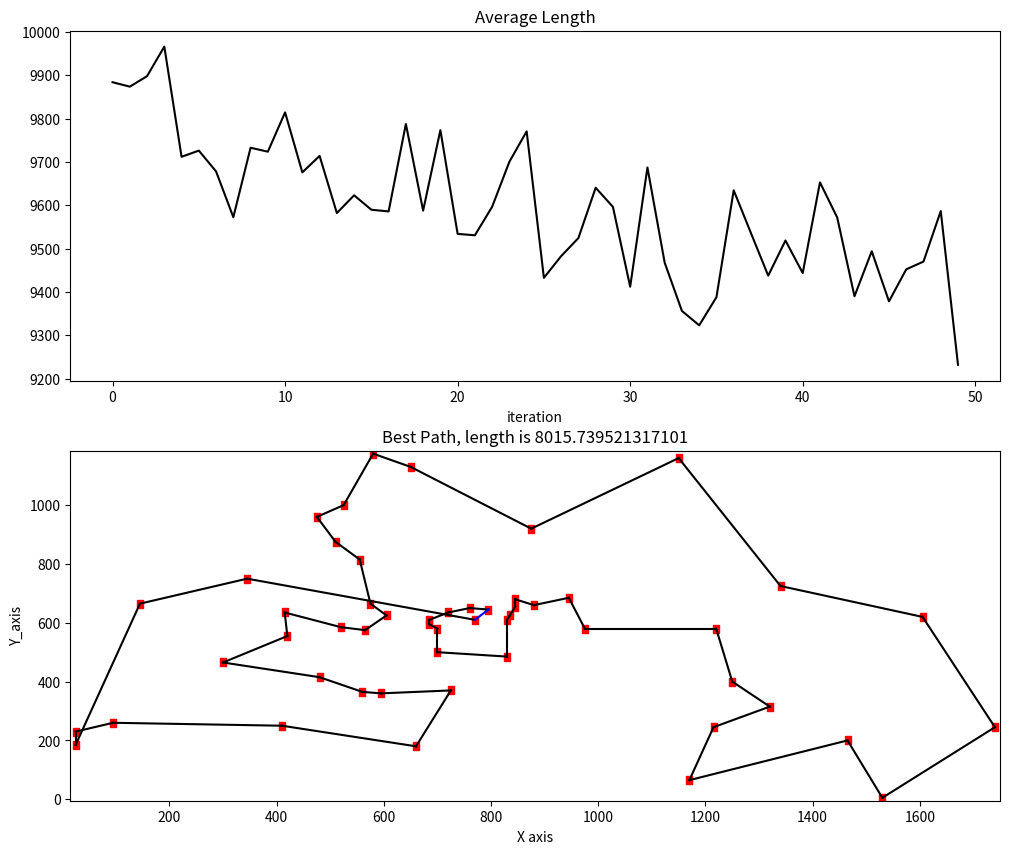

This figure's Python source:
import numpy as np
import matplotlib.pyplot as plt
import time


class ACO:
    def __init__(self, coordinates=np.zeros((0)), distMatrix=np.zeros((0)), numAnt=30, alpha=1, beta=8, rho=0.1, iterMax=50):
        '''蚁群优化算法初始化'''
        # 获取城市的距离矩阵
        self.coordinates = coordinates  # 城市坐标矩阵
        if self.coordinates.any():
            self.distMatrix = self.getDistMatrix(coordinates)
        else:
            self.distMatrix = distMatrix

        # 基本参数
        self.numCity = self.distMatrix.shape[0]  # 城市个数
        self.numAnt = numAnt  # 蚂蚁数量
        self.alpha = alpha  # 信息素重要程度因子
        self.beta = beta  # 启发函数重要程度因子
        self.rho = rho  # 信息素的挥发速度
        self.iterMax = iterMax  # 迭代最大次数
        self.Q = 1  # 重要程度常数
        self.method = 1  # 1为蚁量，2为蚁密

        # 统计参数
        self.lengthAver = np.zeros(self.iterMax)  # 各代路径的平均长度
        self.lengthBest = np.zeros(self.iterMax)  # 各代及其之前遇到的最佳路径长度
        self.pathBest = np.zeros(
            (self.iterMax, self.numCity))  # 各代及其之前遇到的最佳路径长度

        # 临时参数
        # 启发函数矩阵，表示蚂蚁从城市i转移到矩阵j的期望程度
        self.etaTable = 1.0 / \
            (self.distMatrix + np.diag([1e10] * self.numCity))
        self.pheromoneTable = np.ones((self.numCity, self.numCity))  # 信息素矩阵
        self.pathTable = np.zeros(
            (self.numAnt, self.numCity)).astype(int)  # 路径记录表
        self.length = np.zeros(self.numAnt)  # 各个蚂蚁的路径距离

    def getDistMatrix(self, coordinates):
        '''根据坐标点求距离矩阵'''
        num = coordinates.shape[0]
        distMatrix = np.zeros((num, num))
        for i in range(num):
            for j in range(i, num):
                distMatrix[i][j] = distMatrix[j][i] = np.linalg.norm(
                    coordinates[i] - coordinates[j])
        return distMatrix

    def getBest_Path_Length_Time(self):
        '''获取最好的路径和长度'''
        t_start = time.time()  # 开始计时
        # 进入迭代
        iter = 0
        while iter < self.iterMax:
            self.putAnts()  # 产生蚂蚁起点城市
            self.length = np.zeros(self.numAnt)  # 各个蚂蚁的路径距离
            for antIter in range(self.numAnt):  # 对每只蚂蚁求路径
                self.antState(antIter)  # 每只蚂蚁求路径
            self.changePheromone(iter)  # 更新信息素
            iter += 1
        t_end = time.time()  # 结束计时
        return self.pathBest[-1], self.lengthBest[-1], t_end-t_start

    def putAnts(self):
        '''随机产生各个蚂蚁的起点城市'''
        if self.numAnt <= self.numCity:  # 城市数比蚂蚁数多
            self.pathTable[:, 0] = np.random.permutation(
                range(0, self.numCity))[:self.numAnt]  # 随机分布城市并截取蚂蚁数量个
        else:  # 蚂蚁数比城市数多
            splitTimes = self.numAnt//self.numCity
            for i in range(splitTimes):
                self.pathTable[self.numCity*i:self.numCity*(i+1), 0] = np.random.permutation(
                    range(0, self.numCity))[:]
            self.pathTable[self.numCity*splitTimes:, 0] = np.random.permutation(range(0, self.numCity))[
                :self.numAnt - self.numCity*splitTimes]

    def antState(self, antIter):
        '''一只蚂蚁求路径'''
        i = antIter
        visiting = self.pathTable[i, 0]  # 当前所在的城市
        unvisited = set(range(self.numCity))  # 未访问的城市
        unvisited.remove(visiting)  # 删除当前城市
        for j in range(1, self.numCity):  # 访问剩余的numCity-1个城市
            # 每次用轮盘赌的方法选择下一个要访问的城市
            listUnvisited = list(unvisited)
            probTrans = np.zeros(len(listUnvisited))  # 选择每条路径的概率
            for k in range(len(listUnvisited)):  # 按照信息素alpha和启发函数beta的比重求到每条路径的概率
                probTrans[k] = np.power(self.pheromoneTable[visiting][listUnvisited[k]], self.alpha) \
                    * np.power(self.etaTable[visiting][listUnvisited[k]], self.beta)
            cumsumProbTrans = (probTrans / sum(probTrans)
                               ).cumsum()  # 累加：[0.1, 0.6, 0.3]->[0.1, 0.7, 1.0]
            rand = np.random.rand()  # 0-1之间的均匀分布
            # 求第一个大于rand元素的下标：rand=0.3->[0.1, 0.2, 0.4, 1.0] -> [[2, 3]] -> 2
            k = listUnvisited[(np.where(cumsumProbTrans > rand)[0])[0]]
            self.pathTable[i, j] = k  # 蚂蚁走过的路径添加到路径表中
            unvisited.remove(k)  # 在访问城市set中删除该城市
            self.length[i] += self.distMatrix[visiting][k]
            visiting = k
        # 加上最后一个城市和第一个城市的距离
        self.length[i] += self.distMatrix[visiting][self.pathTable[i, 0]]

    def changePheromone(self, iter):
        '''更新信息素'''
        # 包含所有蚂蚁的一个迭代结束后，统计本次迭代的参数
        self.lengthAver[iter] = self.length.mean()  # 求均值
        if iter == 0:
            self.lengthBest[iter] = self.length.min()
            self.pathBest[iter] = self.pathTable[self.length.argmin()].copy()
        else:
            if self.length.min() > self.lengthBest[iter - 1]:  # 本次结果比上一次差
                self.lengthBest[iter] = self.lengthBest[iter - 1]
                self.pathBest[iter] = self.pathBest[iter - 1].copy()
            else:
                self.lengthBest[iter] = self.length.min()
                self.pathBest[iter] = self.pathTable[self.length.argmin()
                                                     ].copy()
        # 更新信息素
        changePheromoneTable = np.zeros((self.numCity, self.numCity))
        for i in range(self.numAnt):
            for j in range(self.numCity - 1):
                changePheromoneTable[self.pathTable[i, j]][self.pathTable[i, j + 1]] += self.antMethod(
                    self.distMatrix[self.pathTable[i, j]][self.pathTable[i, j + 1]])
            changePheromoneTable[self.pathTable[i, j + 1]][self.pathTable[i, 0]] += self.antMethod(
                self.distMatrix[self.pathTable[i, j + 1]][self.pathTable[i, 0]])
        # 信息素挥发
        self.pheromoneTable = (1 - self.rho) * self.pheromoneTable + \
            changePheromoneTable  # 计算信息素公式

    def antMethod(self, dist):
        '''计算信息素的方法'''
        if self.method == 1:  # 蚁量模型
            return self.Q / dist
        elif self.method == 2:  # 蚁密模型
            return self.Q

    def drawLengthIter(self):
        '''画出路径长度迭代图'''
        # 平均路径长度
        fig, axes = plt.subplots(nrows=2, ncols=1, figsize=(12, 10))
        axes[0].plot(self.lengthAver, 'k', marker=u'')
        axes[0].set_title('Average Length')
        axes[0].set_xlabel(u'iteration')
        # 最短路径长度
        axes[1].plot(self.lengthBest, 'k', marker=u'')
        axes[1].set_title('Best Length')
        axes[1].set_xlabel(u'iteration')
        plt.show()

    def drawBestRoute(self):
        '''画出最优路径图'''
        if not self.coordinates.any():
            return False
        bestpath = self.pathBest[-1]
        plt.plot(self.coordinates[:, 0],
                 self.coordinates[:, 1], 'r.', marker=u'$\cdot$')
        plt.xlim([np.min(self.coordinates[:, 0])-10,
                  np.max(self.coordinates[:, 0])+10])
        plt.ylim([np.min(self.coordinates[:, 1])-10,
                  np.max(self.coordinates[:, 1])+10])

        for i in range(self.numCity - 1):
            m = int(bestpath[i])
            n = int(bestpath[i + 1])
            plt.plot([self.coordinates[m][0], self.coordinates[n][0]], [
                     self.coordinates[m][1], self.coordinates[n][1]], 'k')
        plt.plot([self.coordinates[int(bestpath[0])][0], self.coordinates[int(n)][0]],
                 [self.coordinates[int(bestpath[0])][1], self.coordinates[int(n)][1]], 'b')
        ax = plt.gca()
        ax.set_title("Best Path, length is % s" % self.lengthBest[-1])
        ax.set_xlabel('X axis')
        ax.set_ylabel('Y_axis')
        plt.show()


if __name__ == '__main__':
    testCoordinates = np.array([[565, 575], [25, 185], [345, 750], [945, 685], [845, 655], [880, 660], [25, 230], [525, 1000], [580, 1175], [650, 1130], [1605, 620], [1220, 580], [1465, 200], [1530, 5], [845, 680], [725, 370], [145, 665], [415, 635], [510, 875], [560, 365], [300, 465], [520, 585], [480, 415], [835, 625], [975, 580], [
        1215, 245], [1320, 315], [1250, 400], [660, 180], [410, 250], [420, 555], [575, 665], [1150, 1160], [700, 580], [685, 595], [685, 610], [770, 610], [795, 645], [720, 635], [760, 650], [475, 960], [95, 260], [875, 920], [700, 500], [555, 815], [830, 485], [1170, 65], [830, 610], [605, 625], [595, 360], [1340, 725], [1740, 245]])

    testDistMat = np.array([[1, 1, 1], [2, 2, 2], [3, 3, 3]])

    x = ACO(coordinates=testCoordinates)
    # x = ACO(distMatrix=testDistMat)
    print(x.getBest_Path_Length_Time())
    x.drawLengthIter()
    x.drawBestRoute()
